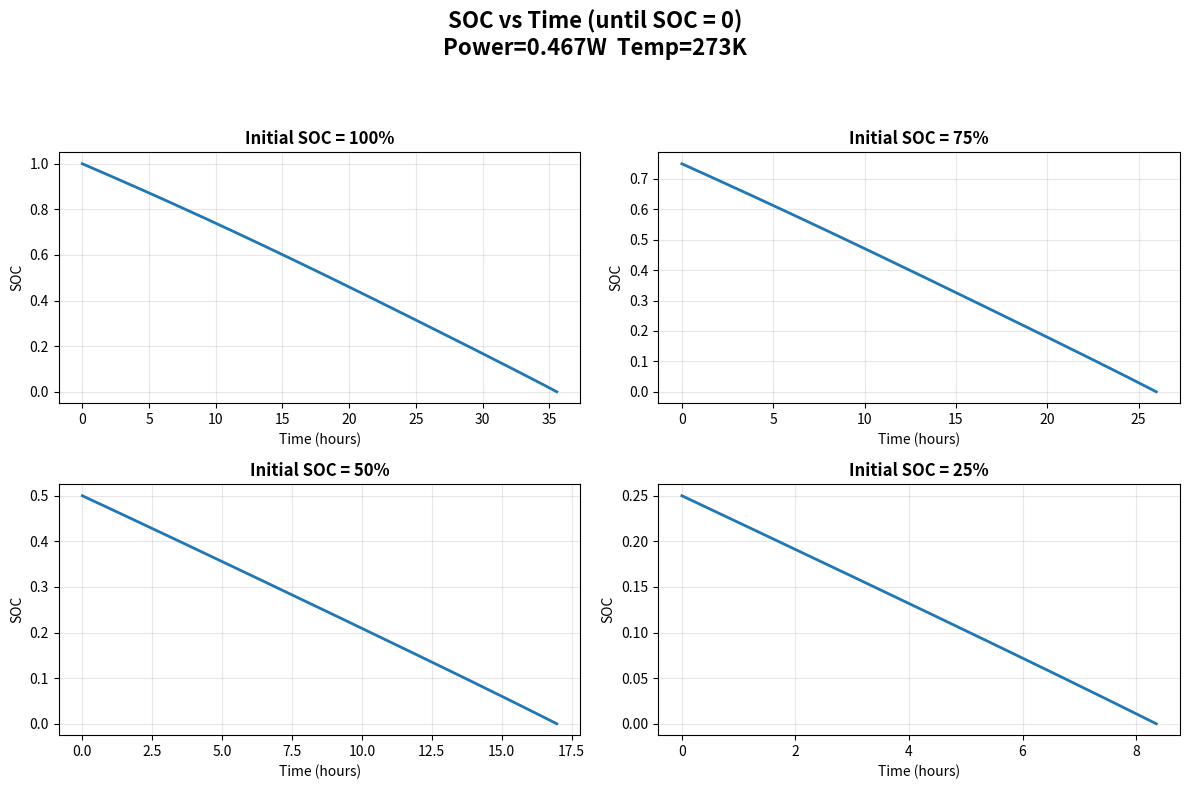

This chart was generated by the following Python code:
import numpy as np
import matplotlib.pyplot as plt
from scipy.integrate import solve_ivp

# =========================
# 电池参数
# =========================
C_nominal = 4.5 * 3600
R0_ref = 0.05
Rc = 0.05
Cp = 2500

Ea = 30000
Rg = 8.314
T_ref = 298

# =========================
# 工况参数
# =========================
P = 0.467          # 低功耗
T = 273            # 常温 25°C

initial_SOCs = [1.0, 0.75, 0.5, 0.25]

def R0_T(T):
    return R0_ref * np.exp(Ea / Rg * (1/T - 1/T_ref))

R0 = R0_T(T)

# =========================
# OCV函数
# =========================
def OCV(soc):
    return (4.15117104*soc**5
           -12.89640731*soc**4
           +15.04794154*soc**3
           -7.36657513*soc**2
           +1.86009087*soc
           +3.36724086)

# =========================
# 更新后的电池ODE（电压闭环）
# =========================
def battery_ode(t, y):
    soc, Vp = y
    V_oc = OCV(soc)

    # 真实端电压 = Voc - Vp - I*R0
    # 恒功率：P = Vt * I → I = P / Vt
    # 联立得到 I
    Vt_guess = V_oc - Vp
    I = P / (Vt_guess + 1e-6)

    Vt = V_oc - Vp - I * R0
    I = P / (Vt + 1e-6)

    dSOC_dt = -I / C_nominal
    dVp_dt = -Vp / (Rc * Cp) + I / Cp
    return [dSOC_dt, dVp_dt]

# =========================
# SOC=0 事件
# =========================
def soc_zero_event(t, y):
    return y[0]

soc_zero_event.terminal = True
soc_zero_event.direction = -1

# =========================
# 🎨 画图
# =========================
fig, axes = plt.subplots(2, 2, figsize=(12, 8))
fig.suptitle(f"SOC vs Time (until SOC = 0)\n"
             f"Power={P}W  Temp={T}K",
             fontsize=16, fontweight='bold')

axes = axes.flatten()

for ax, soc0 in zip(axes, initial_SOCs):

    sol = solve_ivp(
        battery_ode,
        [0, 200000],
        [soc0, 0.0],
        method='LSODA',
        events=soc_zero_event,
        max_step=5
    )

    t_hours = sol.t / 3600
    soc = sol.y[0]

    ax.plot(t_hours, soc, linewidth=2)
    ax.set_title(f"Initial SOC = {int(soc0*100)}%", fontweight='bold')
    ax.set_xlabel("Time (hours)")
    ax.set_ylabel("SOC")
    ax.grid(True, alpha=0.3)

    # 打印SOC清零时间
    if sol.t_events[0].size > 0:
        t_end = sol.t_events[0][0] / 3600
        print(f"Initial SOC {int(soc0*100)}% → Time to SOC=0: {t_end:.2f} hours")
    else:
        print(f"Initial SOC {int(soc0*100)}% → SOC did not reach 0")

plt.tight_layout(rect=[0, 0, 1, 0.93])
plt.show()
